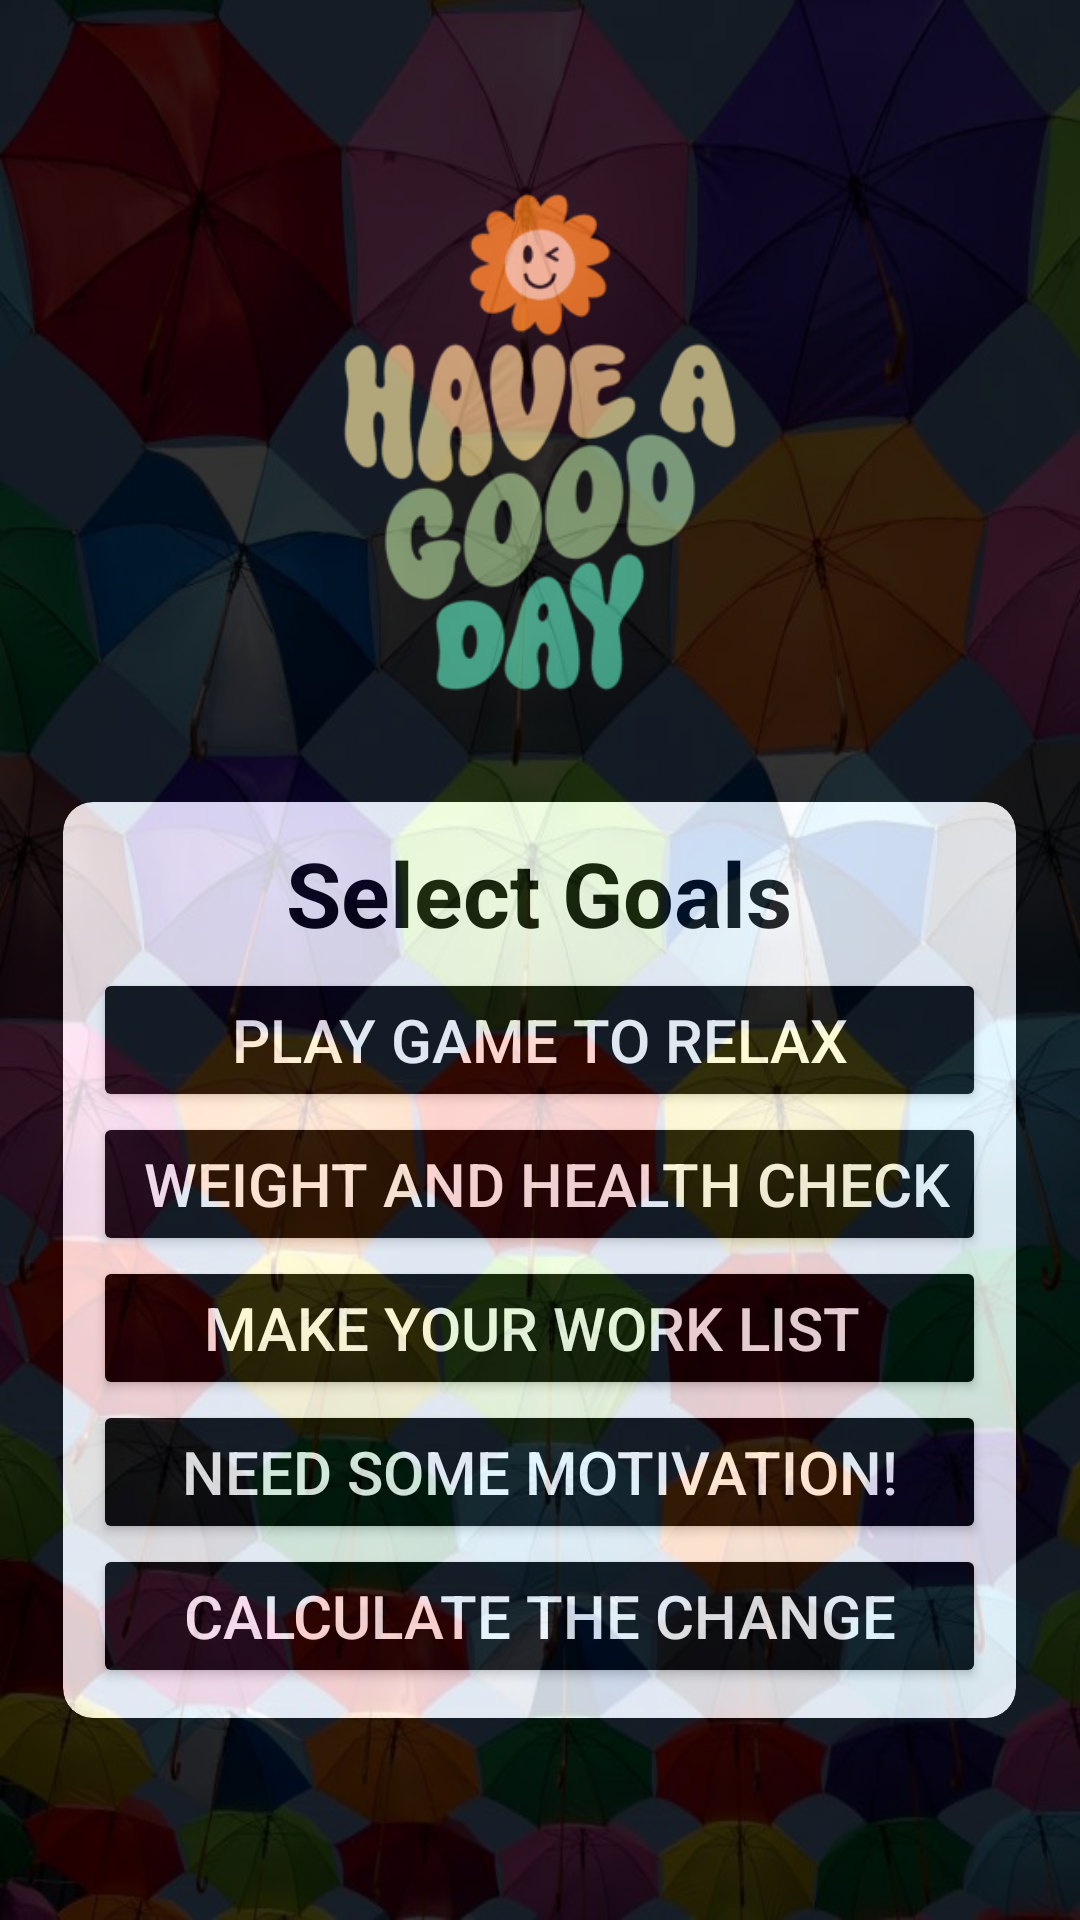

Android layout source for this screen:
<!-- AndroidManifest.xml: application theme Theme.DailyFusion -->
<!-- res/layout/activity_main.xml -->
<?xml version="1.0" encoding="utf-8"?>
<LinearLayout xmlns:android="http://schemas.android.com/apk/res/android"
    xmlns:app="http://schemas.android.com/apk/res-auto"
    android:layout_width="match_parent"
    android:layout_height="match_parent"
    android:background="@drawable/welcome">

    <LinearLayout
        android:layout_width="match_parent"
        android:layout_height="match_parent"
        android:alpha="0.8"
        android:background="@color/black"
        android:gravity="center"
        android:orientation="vertical">

        <ImageView
            android:layout_width="200dp"
            android:layout_height="200dp"
            android:alpha="@android:integer/config_mediumAnimTime"
            android:background="@drawable/haveagoodday" />

        <androidx.cardview.widget.CardView
            android:layout_width="wrap_content"
            android:layout_height="wrap_content"
            android:layout_margin="20dp"
            app:cardBackgroundColor="@color/white"
            app:cardCornerRadius="10dp">

            <LinearLayout
                android:layout_width="wrap_content"
                android:layout_height="wrap_content"
                android:layout_margin="10dp"
                android:orientation="vertical">

                <TextView
                    android:layout_width="match_parent"
                    android:layout_height="wrap_content"
                    android:layout_marginBottom="5dp"
                    android:text="Select Goals"
                    android:textAlignment="center"
                    android:textColor="@color/black"
                    android:textSize="30dp"
                    android:textStyle="bold" />

                <LinearLayout
                    android:layout_width="match_parent"
                    android:layout_height="wrap_content"
                    android:gravity="center_horizontal"
                    android:orientation="vertical">

                    <Button
                        android:id="@+id/playGame"
                        android:layout_width="match_parent"
                        android:layout_height="wrap_content"
                        android:backgroundTint="@color/black"
                        android:text="Play Game to Relax"
                        android:textColor="@color/white"
                        android:textSize="20sp"
                        app:cornerRadius="5dp" />

                    <Button
                        android:id="@+id/weightCheck"
                        android:layout_width="match_parent"
                        android:layout_height="wrap_content"
                        android:backgroundTint="@color/black"
                        android:text=" Weight and Health Check"
                        android:textColor="@color/white"
                        android:textSize="20dp"
                        app:cornerRadius="5dp" />

                    <Button
                        android:id="@+id/todo"
                        android:layout_width="match_parent"
                        android:layout_height="wrap_content"
                        android:backgroundTint="@color/black"
                        android:text="Make Your Work List "
                        android:textColor="@color/white"
                        android:textSize="20dp"
                        app:cornerRadius="5dp" />

                    <Button
                        android:id="@+id/motivation"
                        android:layout_width="match_parent"
                        android:layout_height="wrap_content"
                        android:backgroundTint="@color/black"
                        android:text=" Need Some Motivation! "
                        android:textColor="@color/white"
                        android:textSize="20dp"
                        app:cornerRadius="5dp" />

                    <Button
                        android:id="@+id/moneyCalculate"
                        android:layout_width="match_parent"
                        android:layout_height="wrap_content"
                        android:backgroundTint="@color/black"
                        android:text=" Calculate the Change "
                        android:textColor="@color/white"
                        android:textSize="20dp"
                        app:cornerRadius="5dp" />
                </LinearLayout>

            </LinearLayout>
        </androidx.cardview.widget.CardView>
    </LinearLayout>

</LinearLayout>
<!-- resources referenced by this layout -->
<resources>
  <color name="black">#FF000000</color>
  <color name="white">#FFFFFFFF</color>
  <!-- drawable haveagoodday: png bitmap (drawable, 7873 bytes) -->
  <!-- drawable welcome: jpg bitmap (drawable, 69154 bytes) -->
  <style name="Theme.DailyFusion" parent="Base.Theme.DailyFusion" />
  <style name="Base.Theme.DailyFusion" parent="Theme.Material3.DayNight.NoActionBar">
          
          
      </style>
</resources>
